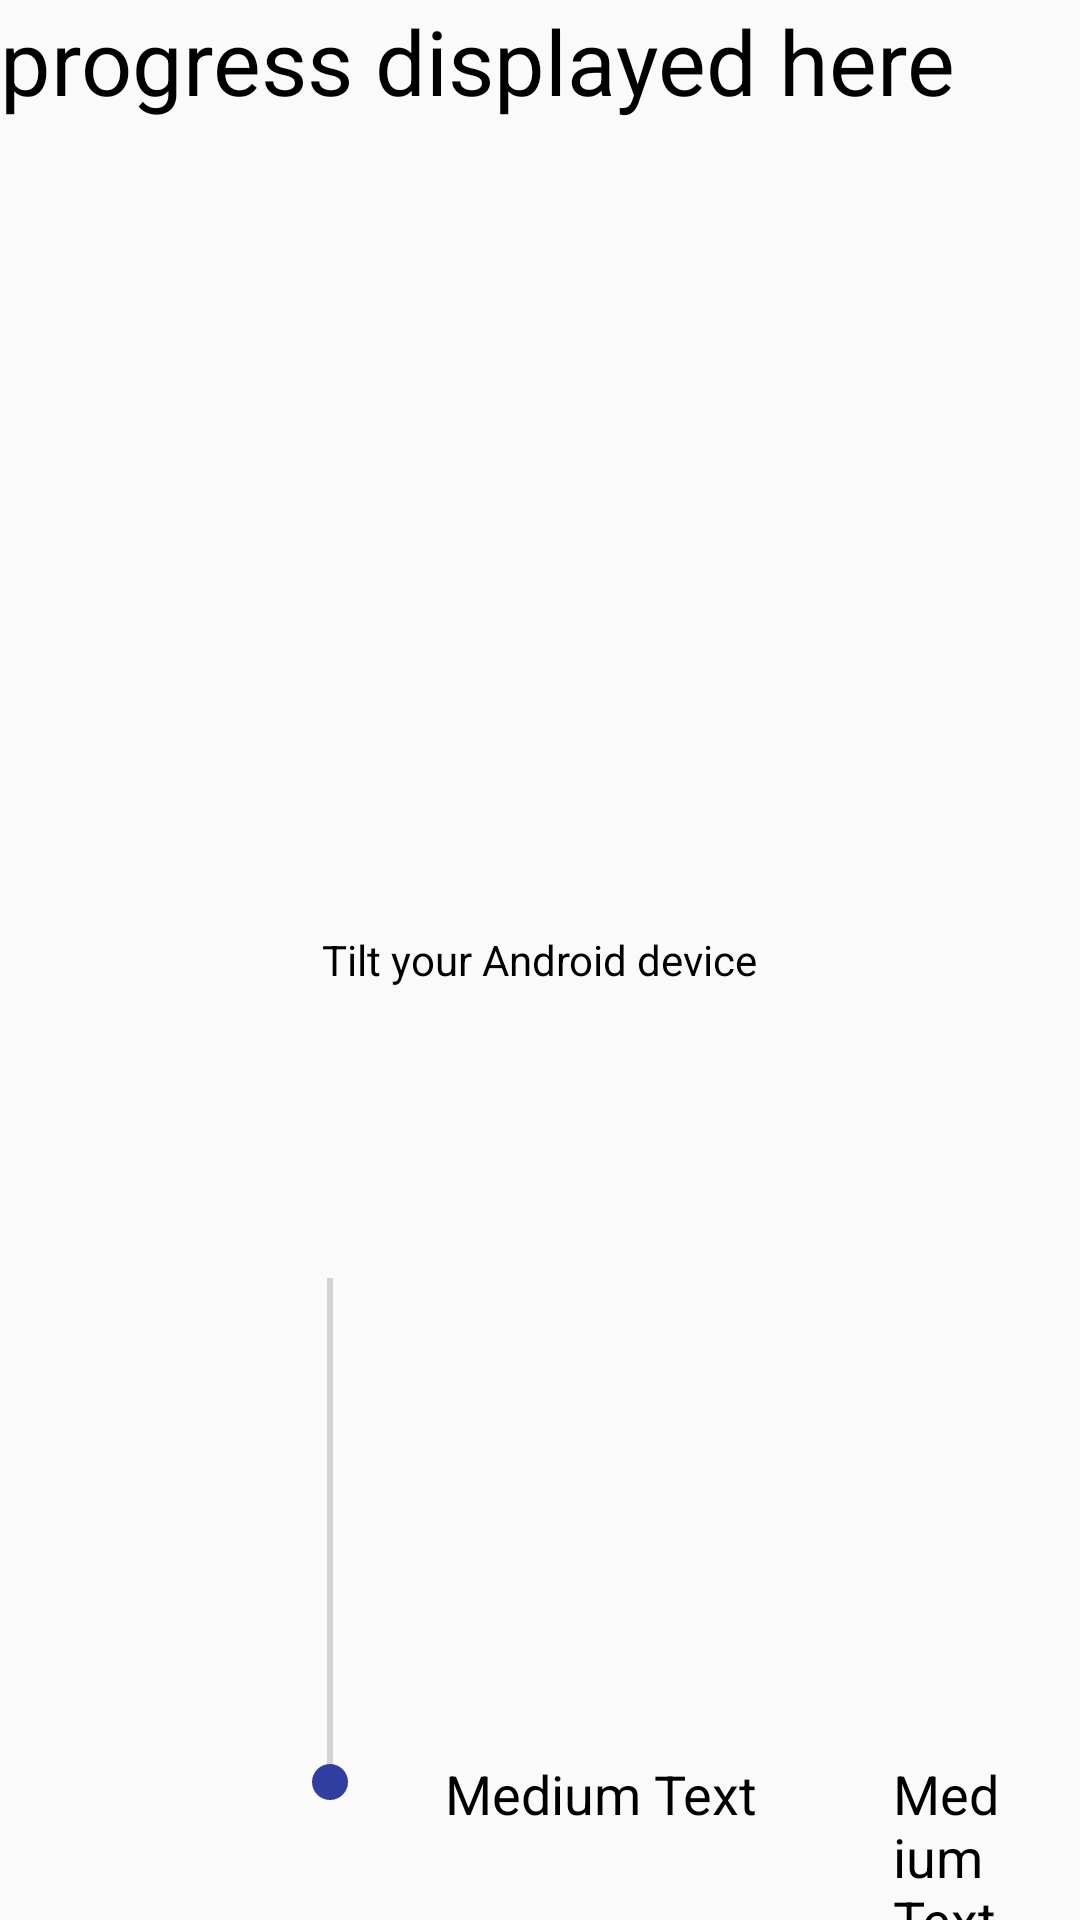

Reconstruct the res/layout file that produces this screen, plus the resources it refers to.
<!-- AndroidManifest.xml: application theme AppTheme -->
<!-- res/layout/activity_send_data.xml -->
<RelativeLayout xmlns:android="http://schemas.android.com/apk/res/android"
    xmlns:tools="http://schemas.android.com/tools"
    android:layout_width="match_parent"
    android:layout_height="match_parent" >


    <TextView android:text="progress displayed here"
        android:textSize="30dp"
        android:id="@+id/textViewProgress"
        android:layout_height="wrap_content"
        android:layout_width="wrap_content"
        android:layout_alignParentTop="true"
        android:layout_alignParentLeft="true" />

    <TextView
        android:id="@+id/info_text"
        android:layout_width="wrap_content"
        android:layout_height="wrap_content"
        android:layout_centerHorizontal="true"
        android:layout_centerVertical="true"
        android:text="Tilt your Android device" />

    <SeekBar android:id="@+id/seekBar1"
        android:max="9"
        android:layout_width="200dp"
        android:layout_height="200dp"
        android:layout_marginLeft="10dp"
        android:layout_alignParentBottom="true"
        android:layout_marginBottom="30dp"
        android:rotation="270"  />

    <TextView
        android:layout_width="wrap_content"
        android:layout_height="wrap_content"
        android:textAppearance="?android:attr/textAppearanceMedium"
        android:text="Medium Text"
        android:id="@+id/textView"
        android:layout_alignBottom="@+id/seekBar1"
        android:layout_alignEnd="@+id/info_text" />

    <TextView
        android:layout_width="wrap_content"
        android:layout_height="wrap_content"
        android:textAppearance="?android:attr/textAppearanceMedium"
        android:text="Medium Text"
        android:id="@+id/textView7"
        android:layout_marginStart="45dp"
        android:layout_alignTop="@+id/textView"
        android:layout_toEndOf="@+id/info_text" />


</RelativeLayout>
<!-- resources referenced by this layout -->
<resources>
  <style name="AppTheme" parent="Theme.AppCompat.Light.NoActionBar">
          
          <item name="colorPrimary">#3F51B5</item>
          
          <item name="colorPrimaryDark">#303F9F</item>
          
          <item name="colorAccent">#303F9F</item>
  
          <item name="android:textColor">#000000</item>
  
      </style>
</resources>
